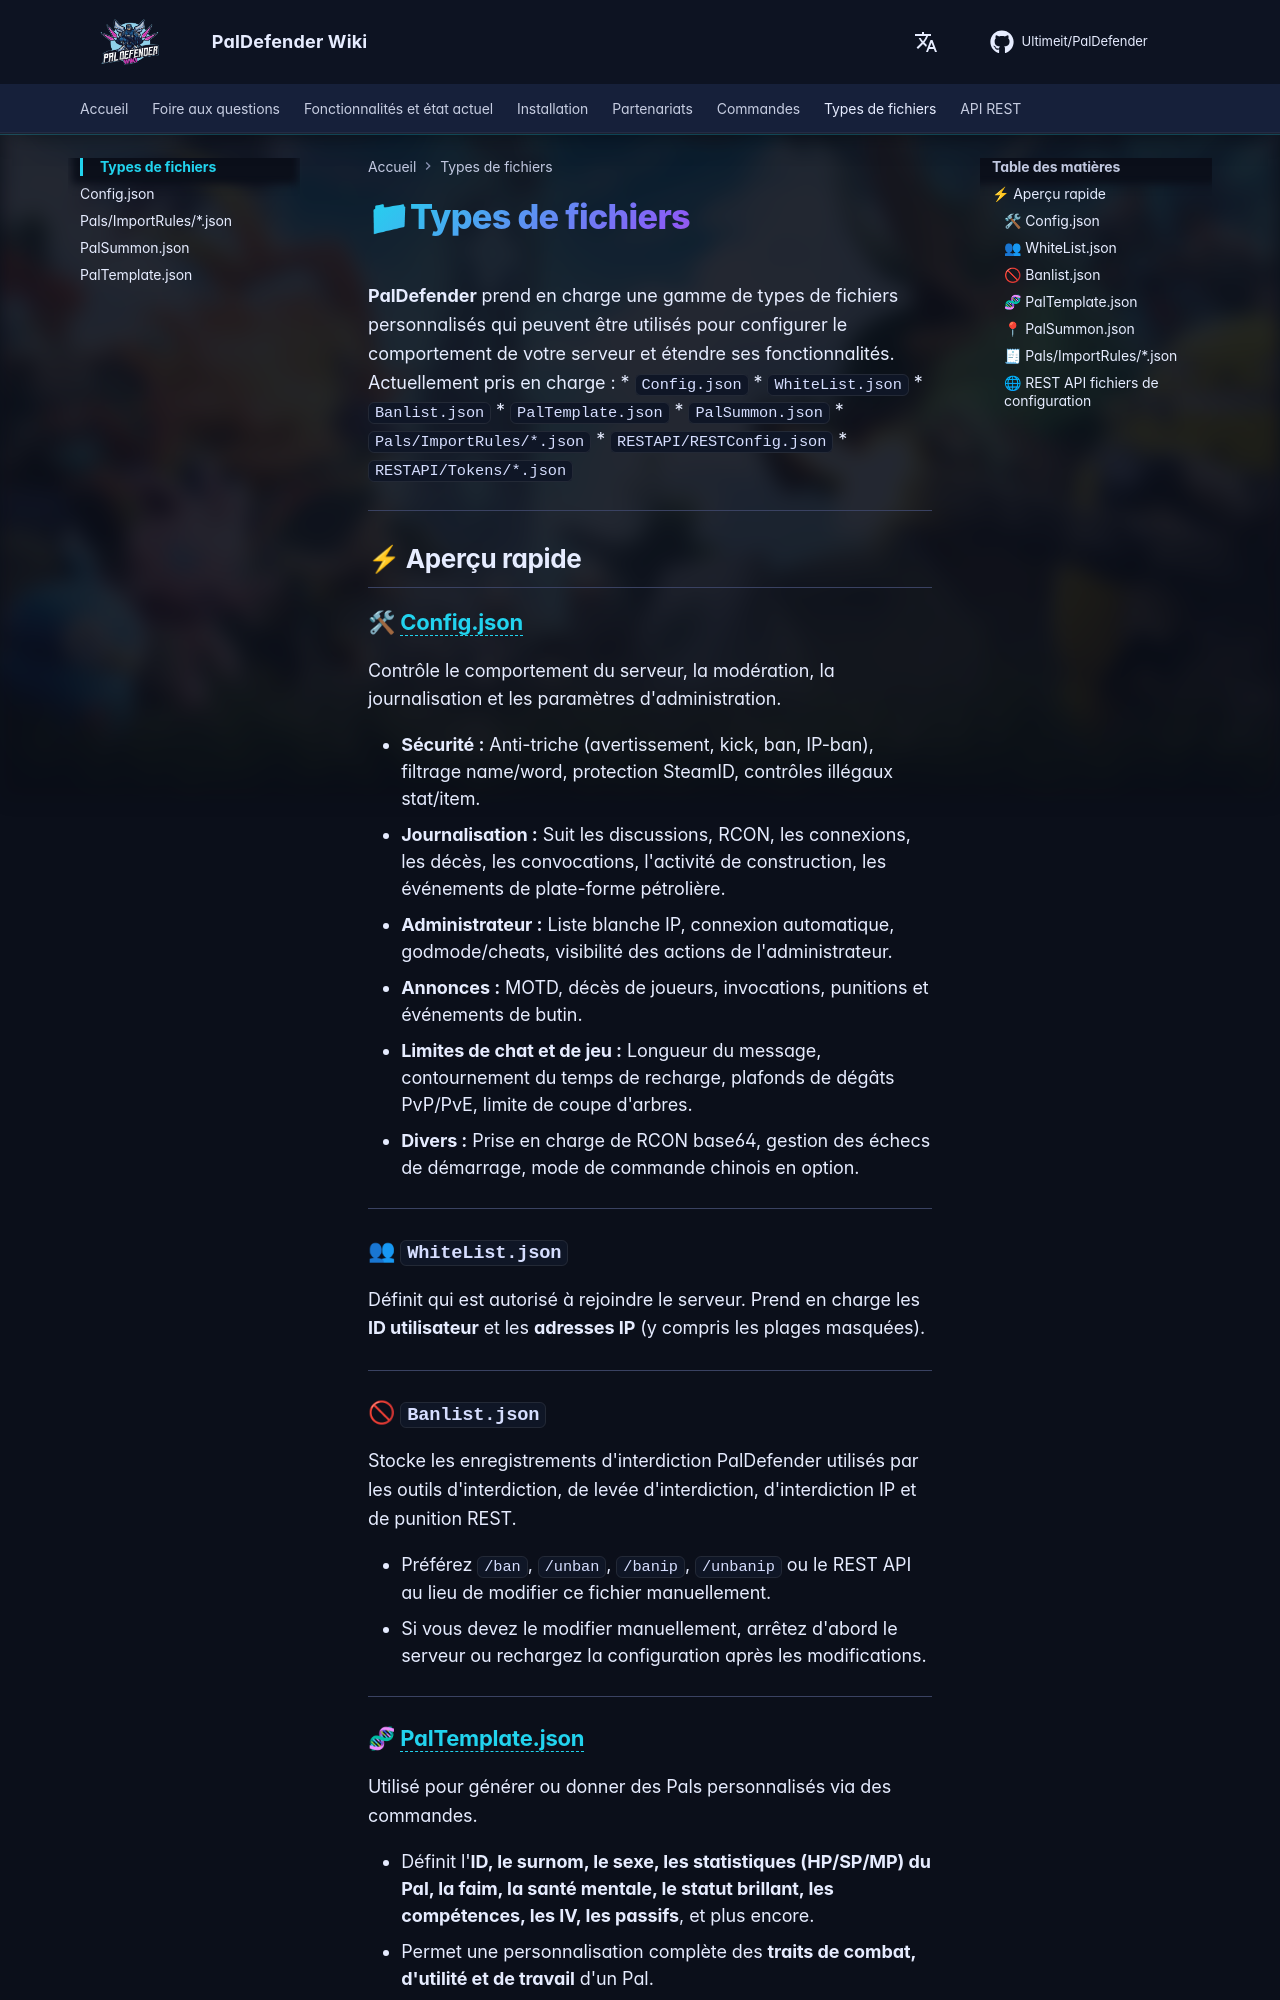

repository: Ultimeit/PalDefender · page: fr/FileTypes/index.html · generator: mkdocs

# 📁Types de fichiers

**PalDefender** prend en charge une gamme de types de fichiers personnalisés qui peuvent être utilisés pour configurer le comportement de votre serveur et étendre ses fonctionnalités.
Actuellement pris en charge :
* `Config.json`
* `WhiteList.json`
* `Banlist.json`
* `PalTemplate.json`
* `PalSummon.json`
* `Pals/ImportRules/*.json`
* `RESTAPI/RESTConfig.json`
* `RESTAPI/Tokens/*.json`

---

## ⚡ Aperçu rapide

### 🛠 [Config.json](./Config.md)

Contrôle le comportement du serveur, la modération, la journalisation et les paramètres d'administration.

* **Sécurité :** Anti-triche (avertissement, kick, ban, IP-ban), filtrage name/word, protection SteamID, contrôles illégaux stat/item.
* **Journalisation :** Suit les discussions, RCON, les connexions, les décès, les convocations, l'activité de construction, les événements de plate-forme pétrolière.
* **Administrateur :** Liste blanche IP, connexion automatique, godmode/cheats, visibilité des actions de l'administrateur.
* **Annonces :** MOTD, décès de joueurs, invocations, punitions et événements de butin.
* **Limites de chat et de jeu :** Longueur du message, contournement du temps de recharge, plafonds de dégâts PvP/PvE, limite de coupe d'arbres.
* **Divers :** Prise en charge de RCON base64, gestion des échecs de démarrage, mode de commande chinois en option.

---

### 👥 `WhiteList.json`

Définit qui est autorisé à rejoindre le serveur.
Prend en charge les **ID utilisateur** et les **adresses IP** (y compris les plages masquées).

---

### 🚫 `Banlist.json`

Stocke les enregistrements d'interdiction PalDefender utilisés par les outils d'interdiction, de levée d'interdiction, d'interdiction IP et de punition REST.

* Préférez `/ban`, `/unban`, `/banip`, `/unbanip` ou le REST API au lieu de modifier ce fichier manuellement.
* Si vous devez le modifier manuellement, arrêtez d'abord le serveur ou rechargez la configuration après les modifications.

---
